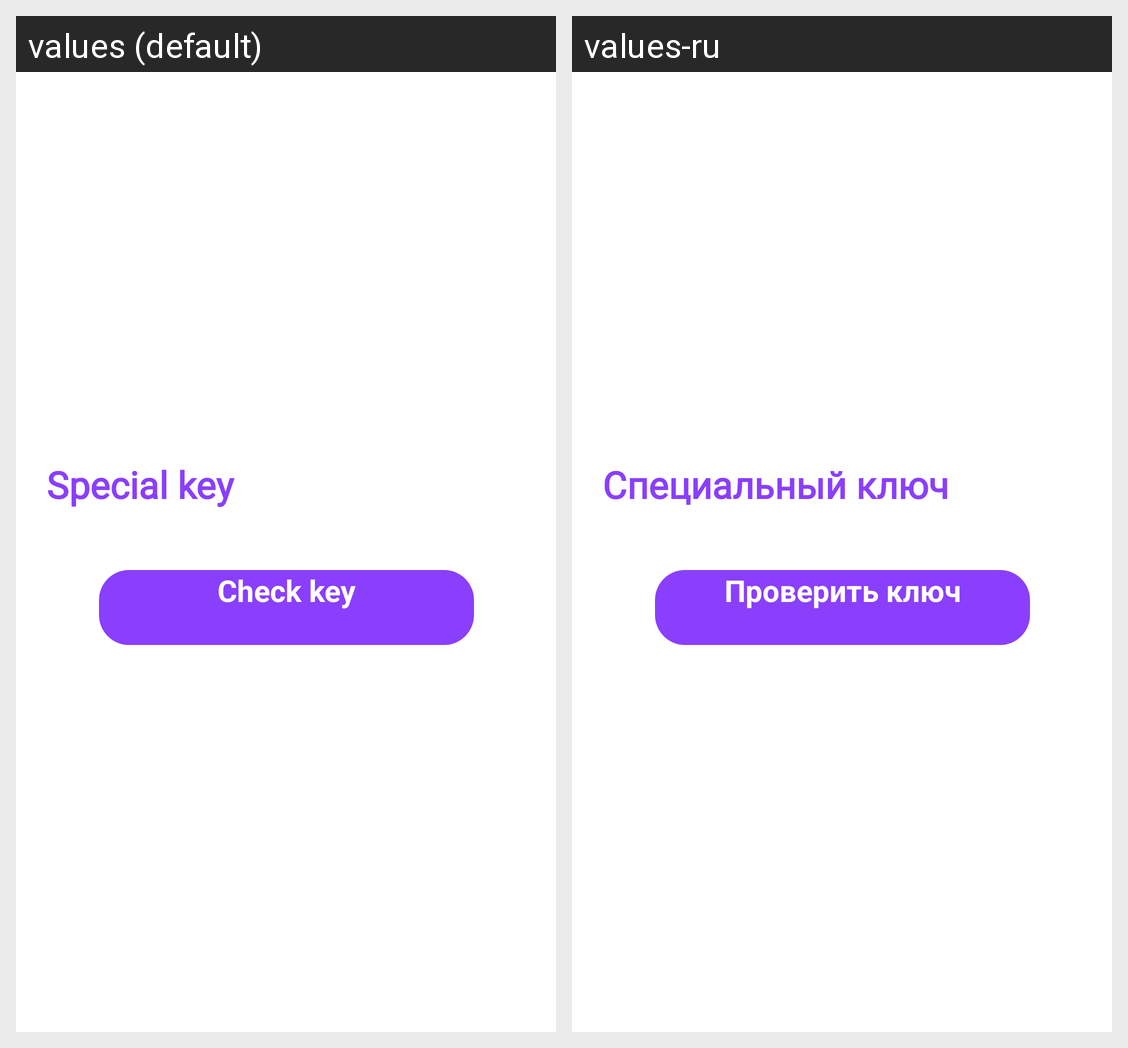

Here is an Android app screen in its default locale and in the app's own translations. Write out the translated-string differences for the strings that appear on this screen.
Android screen res/layout/view_password_check_dialog.xml rendered under 2 locales, left to right: values (default), values-ru. Device: Nexus 5 (rendered at 1080×1920; each locale shown at half size, 540×960, under a caption strip naming it); theme Base.Theme.Solvio.Starting.
Strings drawn on this screen, with the default value and each locale's value (text and hints the layout hard-codes, and strings that could not be matched under every locale, appear in the picture but are not listed):

special_key
  values: Special key
  values-ru: Специальный ключ

check_key
  values: Check key
  values-ru: Проверить ключ
